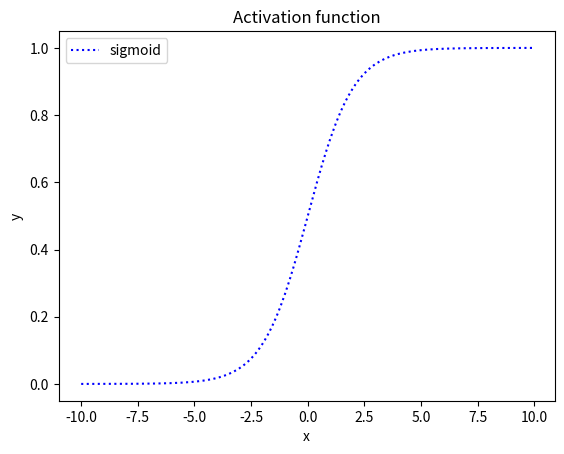

Python code for this plot:
'''
Created on 2018. 7. 19.

@author: Byoungho Kang
'''

import numpy as np
import matplotlib.pyplot as plt

def sigmoid(x):
    return 1/(1+np.exp(-x))

X = np.arange(-10, 10, 0.1)
Y = sigmoid(X)

plt.plot(X, Y, label="sigmoid", c="blue", ls="dotted")
plt.xlabel("x")
plt.ylabel("y")
plt.title("Activation function")
plt.legend()

plt.show()